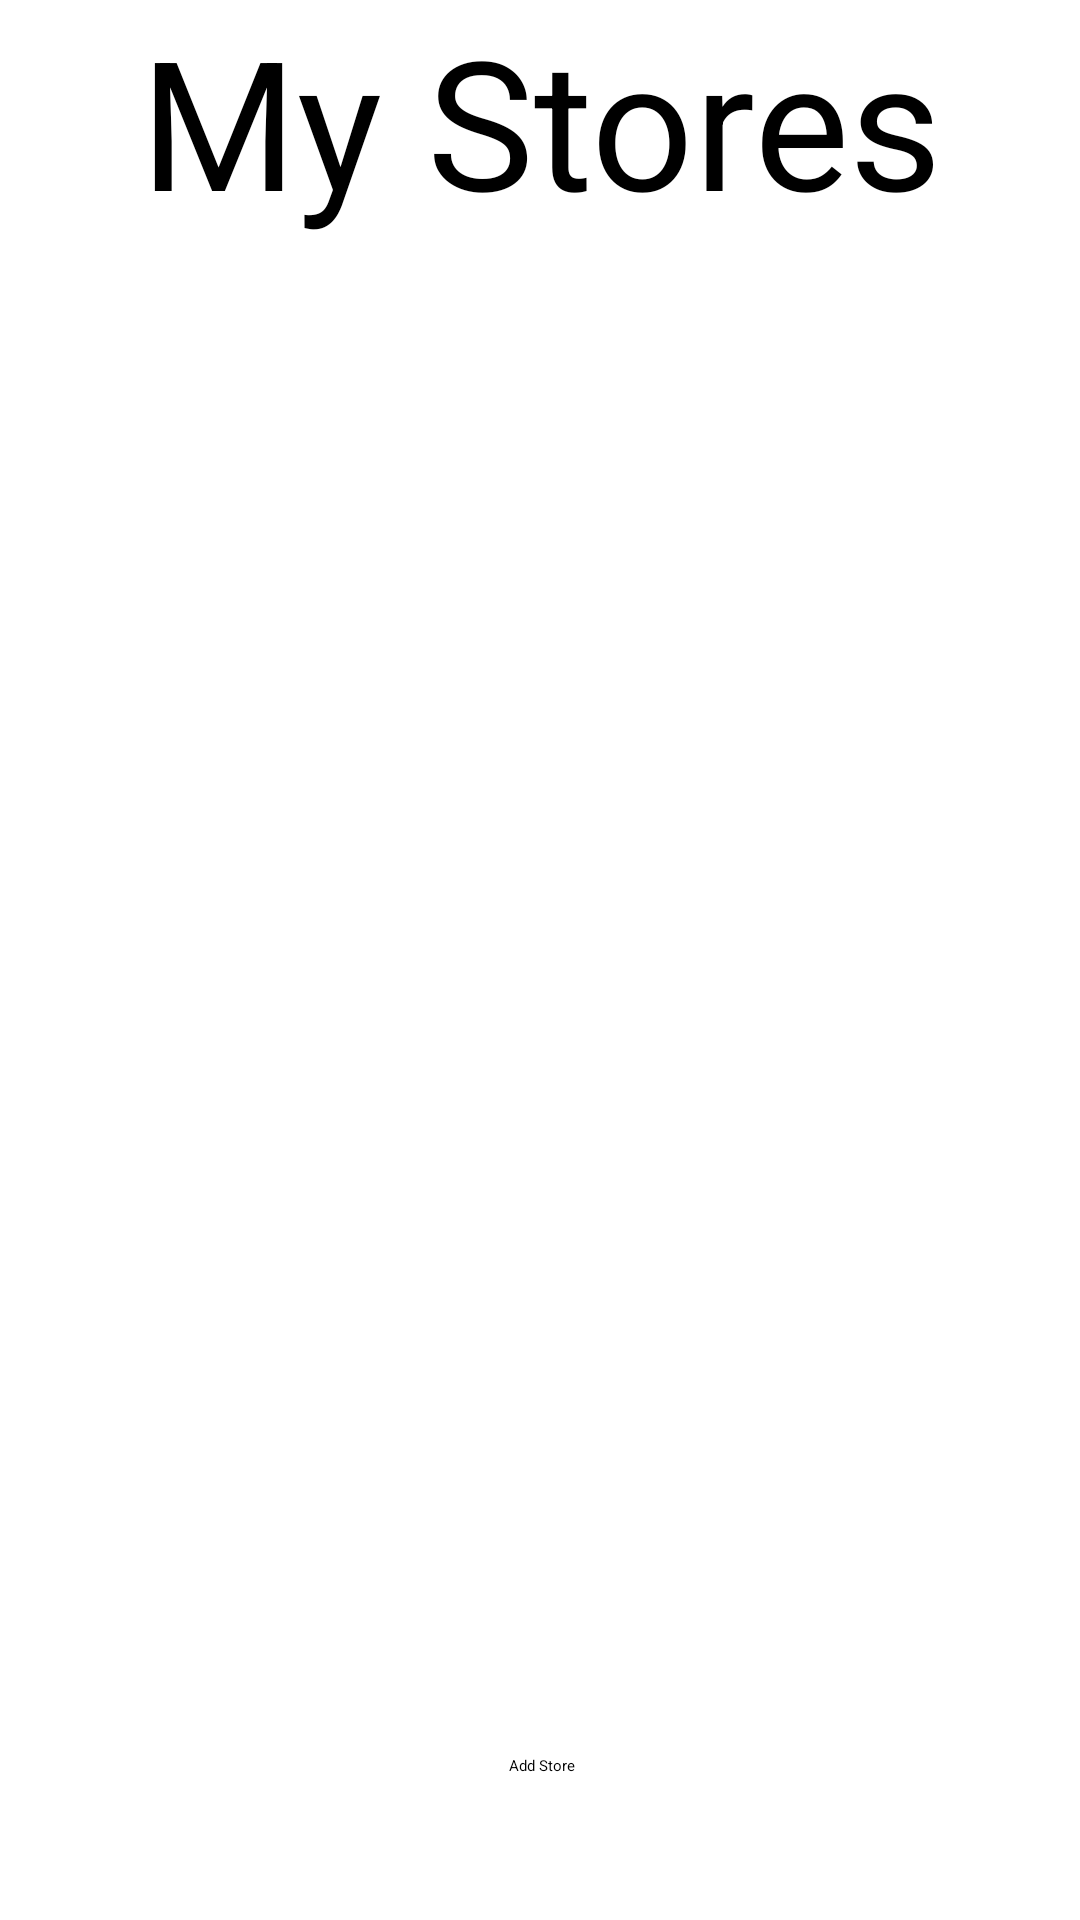

Android layout source for this screen:
<!-- AndroidManifest.xml: application theme Theme.B07finalproject -->
<!-- res/layout/fragment_my_stores.xml -->
<?xml version="1.0" encoding="utf-8"?>
<androidx.constraintlayout.widget.ConstraintLayout xmlns:android="http://schemas.android.com/apk/res/android"
    xmlns:app="http://schemas.android.com/apk/res-auto"
    xmlns:tools="http://schemas.android.com/tools"
    android:layout_width="match_parent"
    android:layout_height="match_parent"
    tools:context=".StoreActivity"
    >

    <TextView
        android:id="@+id/myStoresFragmentTitle"
        android:layout_width="match_parent"
        android:layout_height="93dp"
        android:text="My Stores"
        android:textAlignment="center"
        android:textSize="60sp"
        app:layout_constraintEnd_toEndOf="parent"
        app:layout_constraintStart_toStartOf="parent"
        app:layout_constraintTop_toTopOf="parent" />

    <Button
        android:id="@+id/addStoreFragmentButton"
        android:layout_width="wrap_content"
        android:layout_height="wrap_content"
        android:layout_marginStart="161dp"
        android:layout_marginEnd="160dp"
        android:layout_marginBottom="48dp"
        android:text="Add Store"
        app:layout_constraintBottom_toBottomOf="parent"
        app:layout_constraintEnd_toEndOf="parent"
        app:layout_constraintStart_toStartOf="parent" />
</androidx.constraintlayout.widget.ConstraintLayout>
<!-- resources referenced by this layout -->
<resources>
  <style name="Theme.B07finalproject" parent="AppTheme" />
  <color name="md_theme_dark_primary">#FFB787</color>
  <color name="md_theme_dark_onPrimary">#512400</color>
  <color name="md_theme_dark_primaryContainer">#733600</color>
  <color name="md_theme_dark_onPrimaryContainer">#FFDCC7</color>
  <color name="md_theme_dark_secondary">#E5BFA8</color>
  <color name="md_theme_dark_onSecondary">#422B1B</color>
  <color name="md_theme_dark_secondaryContainer">#5B4130</color>
  <color name="md_theme_dark_onSecondaryContainer">#FFDCC7</color>
  <color name="md_theme_dark_tertiary">#CACA93</color>
  <color name="md_theme_dark_onTertiary">#31320A</color>
  <color name="md_theme_dark_tertiaryContainer">#48491F</color>
  <color name="md_theme_dark_onTertiaryContainer">#E6E6AD</color>
  <color name="md_theme_dark_error">#FFB4AB</color>
  <color name="md_theme_dark_errorContainer">#93000A</color>
  <color name="md_theme_dark_onError">#690005</color>
  <color name="md_theme_dark_onErrorContainer">#FFDAD6</color>
  <color name="md_theme_dark_background">#201A17</color>
  <color name="md_theme_dark_onBackground">#ECE0DA</color>
  <color name="md_theme_dark_surface">#201A17</color>
  <color name="md_theme_dark_onSurface">#ECE0DA</color>
  <color name="md_theme_dark_surfaceVariant">#52443C</color>
  <color name="md_theme_dark_onSurfaceVariant">#D7C3B8</color>
  <color name="md_theme_dark_outline">#9F8D83</color>
  <color name="md_theme_dark_inverseOnSurface">#201A17</color>
  <color name="md_theme_dark_inverseSurface">#ECE0DA</color>
  <color name="md_theme_dark_inversePrimary">#954A05</color>
</resources>
